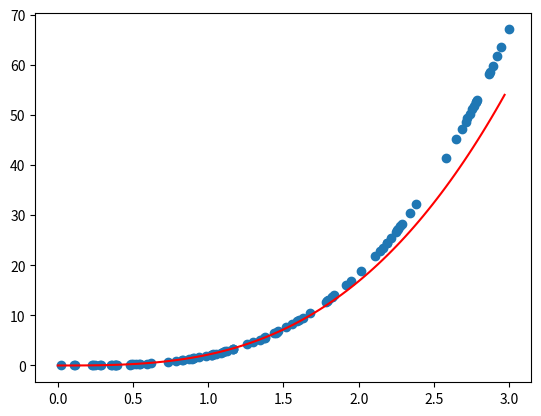

Python code for this plot:
import math
import random as r
import matplotlib.pyplot as plt
import numpy as np

a, b = 0, 3
n = 100
xs = [a + (b - a) * r.random() for _ in range(n)]
xs.sort()
def data(x):
    erro = r.random() / 1000
    val = 2 * x ** 3.2 + erro
    return val
ys = [data(x) for x in xs]

# x --> x_til = ln(x)
xs_new = [math.log(x) for x in xs]
# y --> y_til = ln(y)
ys_new = [math.log(y) for y in ys]
pontos = list(zip(xs_new, ys_new))

# método dos mínimos quadrados para retas
def min_q(pontos):
    n = len(pontos)
    sumxk = sum(x for x, _ in pontos)
    sumxk2 = sum(x ** 2 for x, _ in pontos)
    sumyk = sum(y for _, y in pontos)
    sumykxk = sum(x * y for x, y in pontos)
    A = [[n, sumxk], [sumxk,sumxk2]]
    B = [sumyk, sumykxk]
    coefs = np.linalg.solve(A, B)
    return coefs # a0 e a1

# y_til = a_0 + a_1 + x_til
coefs = min_q(pontos) # [a0, a1]
# def p(x): # <-- a melhor reta
#     # a0 + ai * x
#     return sum(c * x ** i for i, c in enumerate(coefs))

a_ = math.exp(coefs[0])
b_ = coefs[1]
print(a_, b_)

def expo(x): # y = a * exp(b * x) # é a melhor função exponencial
    return a_ * math.exp(b_ * x)

def poten(x): # y = a * x ** b # é a melhor função potência
    # sensível demais ;(
    return a_ * x ** b_

plt.scatter(xs, ys)
h = (b - a) / n

t = [a + i * h for i in range(n)]
yt = [poten(x) for x in t]

plt.plot(t, yt, 'r')
plt.show()
